4-way image classification set "data_processed" from GitHub (1Line25/Brain-Tumor-Detection-AI); label vocabulary: glioma tumor, meningioma tumor, no tumor, pituitary tumor.

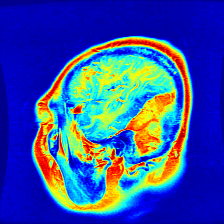
Label: meningioma tumor

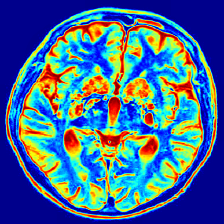
Label: no tumor

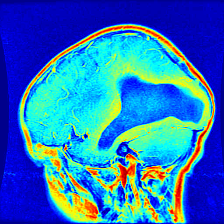
Label: glioma tumor

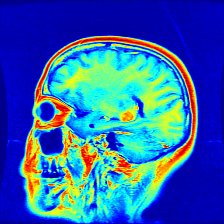
Label: glioma tumor

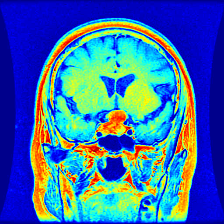
Label: pituitary tumor

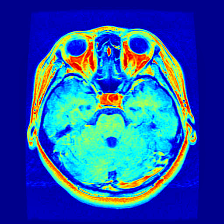
Label: pituitary tumor
